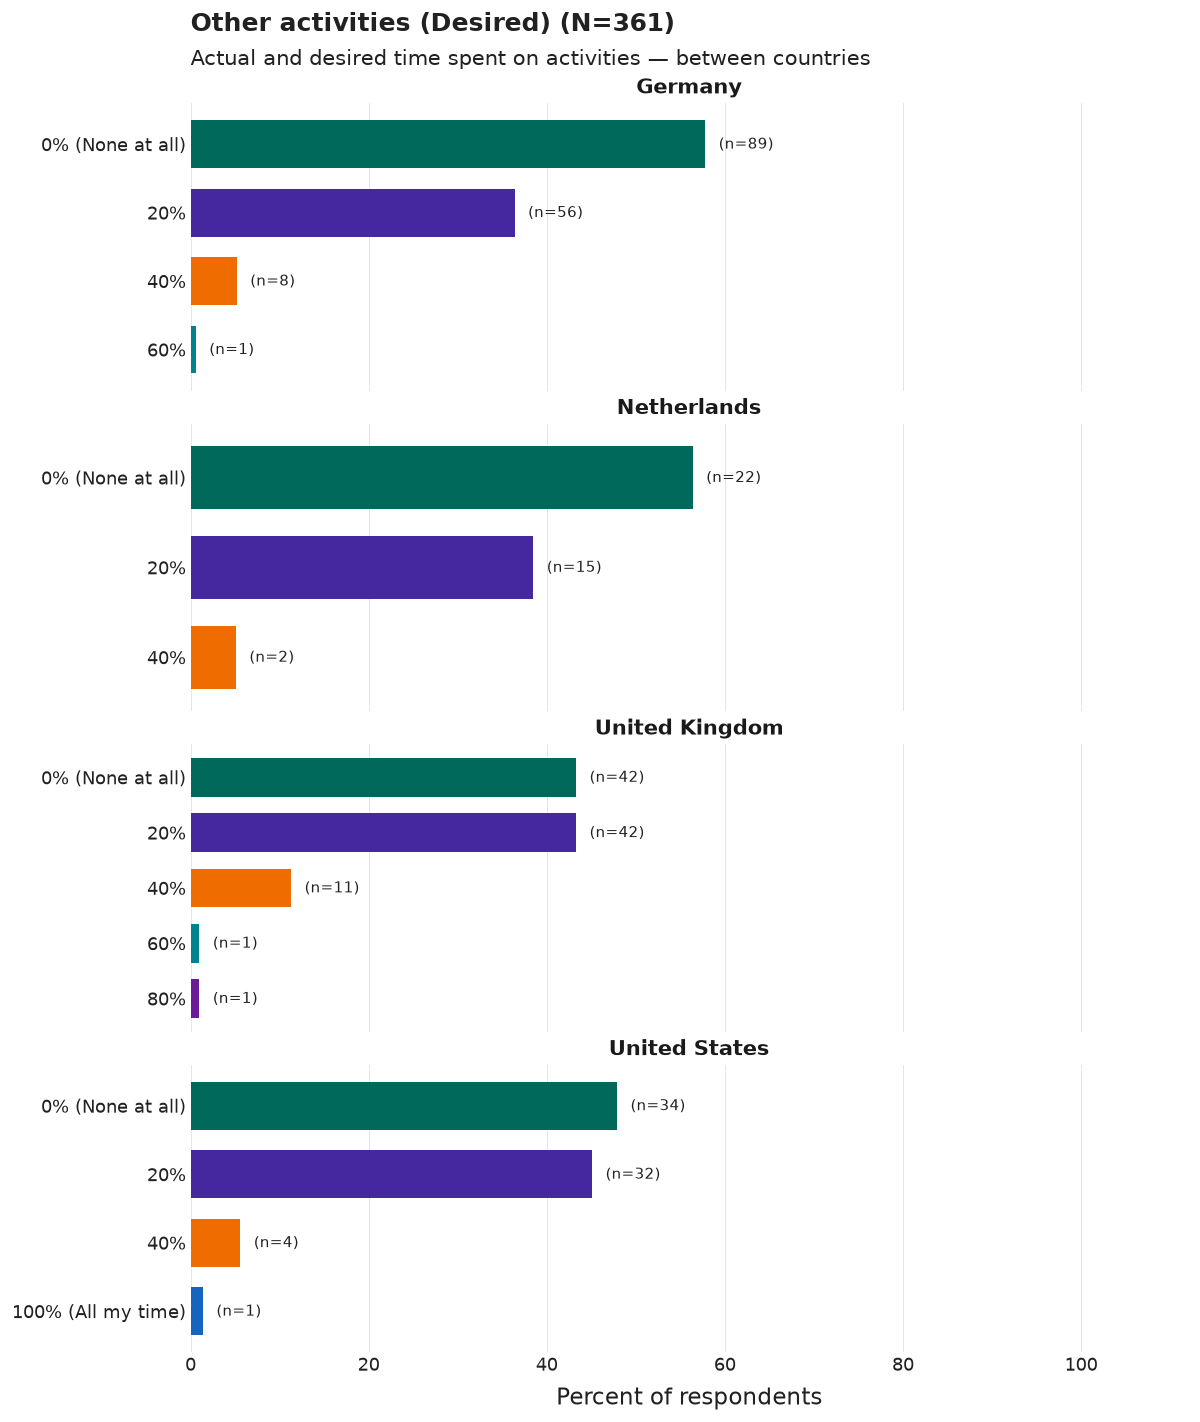

Data behind this chart, as committed beside it:
country_group, category, n, pct, N
Germany, 0% (None at all), 89, 57.8, 154
Germany, 20%, 56, 36.4, 154
Germany, 40%, 8, 5.2, 154
Germany, 60%, 1, 0.6, 154
Netherlands, 0% (None at all), 22, 56.4, 39
Netherlands, 20%, 15, 38.5, 39
Netherlands, 40%, 2, 5.1, 39
United Kingdom, 0% (None at all), 42, 43.3, 97
United Kingdom, 20%, 42, 43.3, 97
United Kingdom, 40%, 11, 11.3, 97
United Kingdom, 60%, 1, 1.0, 97
United Kingdom, 80%, 1, 1.0, 97
United States, 0% (None at all), 34, 47.9, 71
United States, 20%, 32, 45.1, 71
United States, 40%, 4, 5.6, 71
United States, 100% (All my time), 1, 1.4, 71
